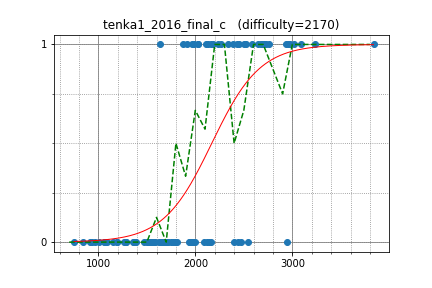

The table this chart was drawn from, first rows:
semiexp, 3837.731832, 1
sugim48, 3019, 1
yosupo, 3230, 1
dnk, 2526, 1
tozangezan, 2934, 1
Huziwara, 2707, 1
maroonrk, 2427, 1
DEGwer, 2958, 1
IH19980412, 2587, 1
satashun, 2647, 1
sigma425, 2724, 1
E869120, 2025, 1
rickytheta, 2340, 1
ei13333, 2113, 1
wo01, 2948, 0
uwi, 3092, 1
LayCurse, 2261, 1
anta, 2976, 1
pekempey, 2497, 1
natsugiri, 2673, 1
kyuridenamida, 2133, 1
kmjp, 2757, 1
sate3saku3, 1914, 1
koyumeishi, 2163, 1
nuip, 2688, 1
a3636tako, 2023, 1
math, 2455, 1
nwin, 2237, 1
nmnmnmnmnmnmnm, 1968, 1
eitaho, 2161, 0
pes, 2545, 0
tomerun, 2392, 1
oyas, 1871, 1
FF256grhy, 1645, 0
hirokazu1020, 2140, 0
takamoto, 2185, 1
garnacha, 1934, 0
tubo28, 1985, 1
kdh9949, 2402, 0
suigingin, 1639, 1
kobae964, 2472, 0
eukaryo, 2120, 0
startcpp, 1972, 0
conf, 1994, 0
HORI1991, 1473, 0
yaketake08, 1515, 0
NSTomoS, 1790, 0
selpo, 2088, 0
poyodr, 1720, 0
ZhenjianYang, 1681, 0
hamukichi, 1503, 0
autumn_eel, 1365, 0
motxx, 1565, 0
kaityo_iso, 968.7, 0
commy, 1541, 0
mio_h1917, 1751, 0
rsk0315, 1542, 0
satanic0258, 1951, 0
Namnamseo, 1971, 0
yanagi3150, 1073, 0
m_buyoh, 1705, 0
... 28 more rows
